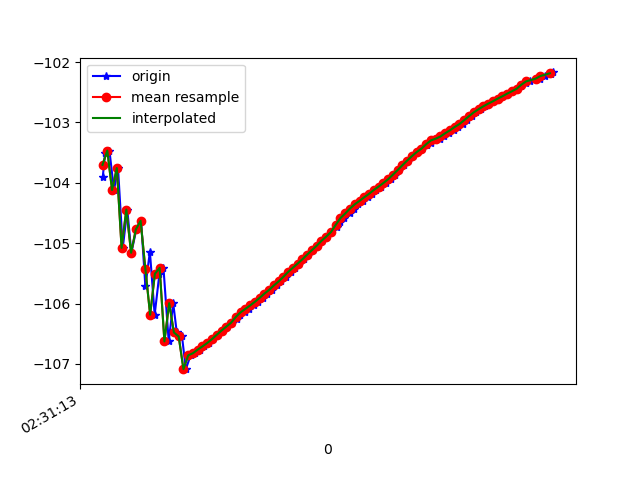

Values plotted in this chart, from the file beside it:
1617762673561, 458310195791898, -103.90234, 36.916367, 8.49649
1617762673571, 458310215022668, -103.5, 37.11, 7.6
1617762673589, 458310234253438, -103.5, 36.81, 8.067
1617762673608, 458310253484208, -104.1, 37.68, 7.531
1617762673625, 458310272714978, -103.8, 37.35, 7.744
1617762673645, 458310291945748, -105.1, 38.29, 8.227
1617762673664, 458310311176518, -104.4, 37.89, 8.132
1617762673681, 458310330407288, -105.2, 38.04, 8.725
1617762673702, 458310349638058, -104.8, 38.15, 8.079
1617762673722, 458310368868828, -104.6, 37.82, 8.466
1617762673740, 458310388099598, -105.7, 38.67, 8.383
1617762673759, 458310407464537, -105.1, 38.36, 8.284
1617762673779, 458310426695307, -106.2, 38.75, 9.135
1617762673799, 458310445926077, -105.5, 38.71, 8.395
1617762673816, 458310465156847, -105.4, 38.41, 8.804
1617762673838, 458310484387617, -106.6, 39.3, 8.996
1617762673857, 458310503618387, -106, 39, 8.591
1617762673872, 458310522849157, -106.5, 38.91, 9.368
1617762673894, 458310542079927, -106.5, 39.36, 9.076
1617762673910, 458310561310697, -107.1, 39.58, 9.414
1617762673930, 458310580541467, -106.9, 39.42, 9.319
1617762673949, 458310599772237, -106.8, 39.34, 9.389
1617762673971, 458310619003007, -106.8, 39.26, 9.416
1617762673987, 458310638233777, -106.7, 39.19, 9.449
1617762674006, 458310657464547, -106.7, 39.1, 9.483
1617762674025, 458310676695317, -106.6, 39.03, 9.508
1617762674044, 458310695926087, -106.5, 38.95, 9.529
1617762674063, 458310715156857, -106.4, 38.87, 9.544
1617762674083, 458310734387627, -106.4, 38.79, 9.56
1617762674102, 458310753618397, -106.3, 38.71, 9.577
1617762674123, 458310772849167, -106.3, 38.63, 9.588
1617762674139, 458310792079937, -106.2, 38.55, 9.609
1617762674158, 458310811310707, -106.1, 38.47, 9.632
1617762674177, 458310830541477, -106.1, 38.38, 9.649
1617762674198, 458310849772247, -106, 38.3, 9.66
1617762674215, 458310869003017, -106, 38.24, 9.66
1617762674235, 458310888233787, -105.9, 38.17, 9.653
1617762674253, 458310907464557, -105.8, 38.11, 9.643
1617762674274, 458310926695327, -105.8, 38.05, 9.643
1617762674292, 458310945926097, -105.7, 37.98, 9.635
1617762674311, 458310965156867, -105.6, 37.92, 9.63
1617762674331, 458310984387637, -105.6, 37.85, 9.618
1617762674350, 458311003618407, -105.5, 37.79, 9.603
1617762674367, 458311022849177, -105.4, 37.72, 9.598
1617762674387, 458311042079947, -105.3, 37.66, 9.59
1617762674407, 458311061310717, -105.3, 37.6, 9.582
1617762674424, 458311080541487, -105.2, 37.53, 9.569
1617762674445, 458311099772257, -105.1, 37.47, 9.562
1617762674463, 458311119003027, -105, 37.4, 9.55
1617762674482, 458311138233797, -105, 37.34, 9.531
1617762674500, 458311157464567, -104.9, 37.28, 9.513
1617762674522, 458311176695337, -104.8, 37.22, 9.495
1617762674544, 458311195926107, -104.7, 37.16, 9.473
1617762674558, 458311215156877, -104.7, 37.11, 9.444
1617762674576, 458311234387647, -104.6, 37.06, 9.419
1617762674598, 458311253618417, -104.5, 37, 9.391
1617762674615, 458311272849187, -104.4, 36.93, 9.36
1617762674635, 458311292079957, -104.4, 36.87, 9.332
1617762674653, 458311311310727, -104.3, 36.82, 9.31
1617762674674, 458311330541497, -104.2, 36.77, 9.284
1617762674692, 458311349772267, -104.2, 36.73, 9.257
... 39 more rows
